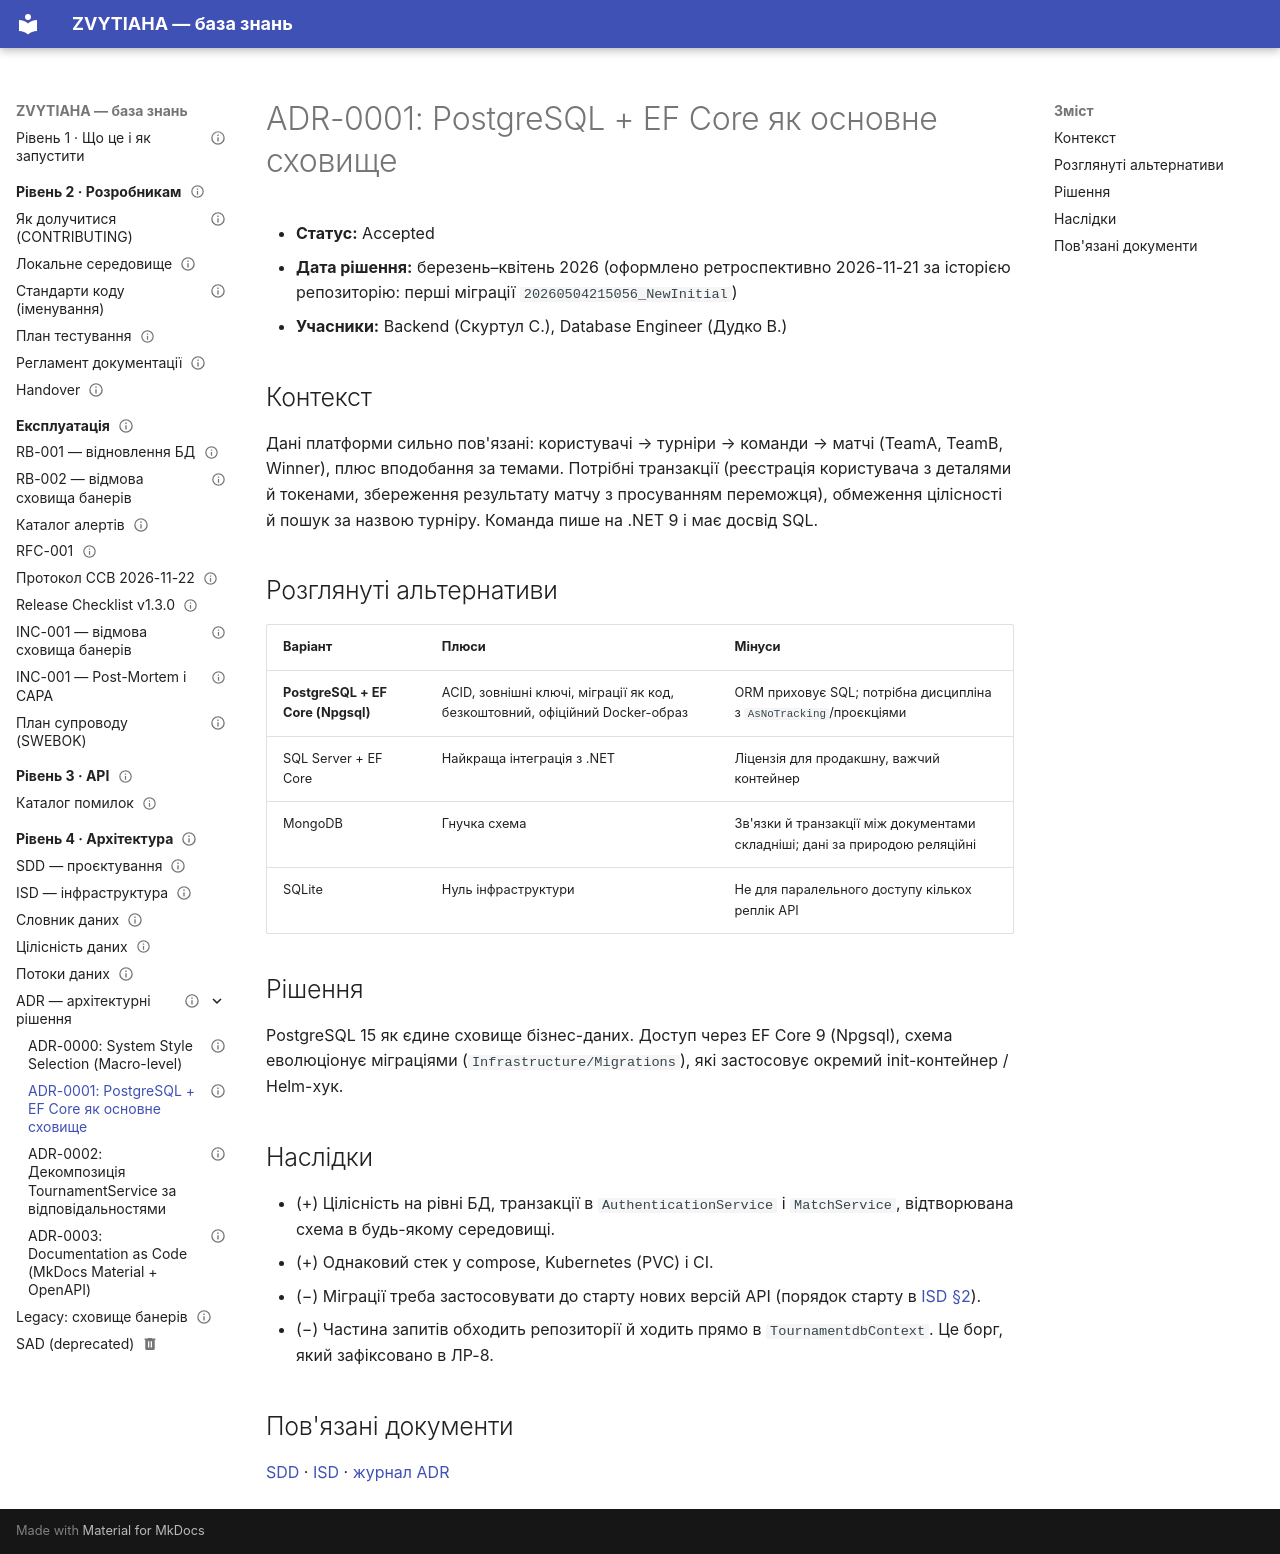

repository: serskurtul/Tournament-Platform-System · page: architecture/adr/0001-postgresql-with-ef-core/index.html · generator: mkdocs

---
owner: Скуртул Сергій
status: published
review_date: 2027-05-20
tags: [architecture, adr]
---

# ADR-0001: PostgreSQL + EF Core як основне сховище

- **Статус:** Accepted
- **Дата рішення:** березень–квітень 2026 (оформлено ретроспективно 2026-11-21 за історією репозиторію: перші міграції `20260504215056_NewInitial`)
- **Учасники:** Backend (Скуртул С.), Database Engineer (Дудко В.)

## Контекст

Дані платформи сильно пов'язані: користувачі → турніри → команди → матчі (TeamA, TeamB, Winner), плюс вподобання за темами. Потрібні транзакції (реєстрація користувача з деталями й токенами, збереження результату матчу з просуванням переможця), обмеження цілісності й пошук за назвою турніру. Команда пише на .NET 9 і має досвід SQL.

## Розглянуті альтернативи

| Варіант | Плюси | Мінуси |
|---------|-------|--------|
| **PostgreSQL + EF Core (Npgsql)** | ACID, зовнішні ключі, міграції як код, безкоштовний, офіційний Docker-образ | ORM приховує SQL; потрібна дисципліна з `AsNoTracking`/проєкціями |
| SQL Server + EF Core | Найкраща інтеграція з .NET | Ліцензія для продакшну, важчий контейнер |
| MongoDB | Гнучка схема | Зв'язки й транзакції між документами складніші; дані за природою реляційні |
| SQLite | Нуль інфраструктури | Не для паралельного доступу кількох реплік API |

## Рішення

PostgreSQL 15 як єдине сховище бізнес-даних. Доступ через EF Core 9 (Npgsql), схема еволюціонує міграціями (`Infrastructure/Migrations`), які застосовує окремий init-контейнер / Helm-хук.

## Наслідки

- (+) Цілісність на рівні БД, транзакції в `AuthenticationService` і `MatchService`, відтворювана схема в будь-якому середовищі.
- (+) Однаковий стек у compose, Kubernetes (PVC) і CI.
- (−) Міграції треба застосовувати до старту нових версій API (порядок старту в [ISD §2](../isd.md#2-топологія-розгортання)).
- (−) Частина запитів обходить репозиторії й ходить прямо в `TournamentdbContext`. Це борг, який зафіксовано в ЛР-8.

## Пов'язані документи

[SDD](../sdd.md) · [ISD](../isd.md) · [журнал ADR](README.md)
